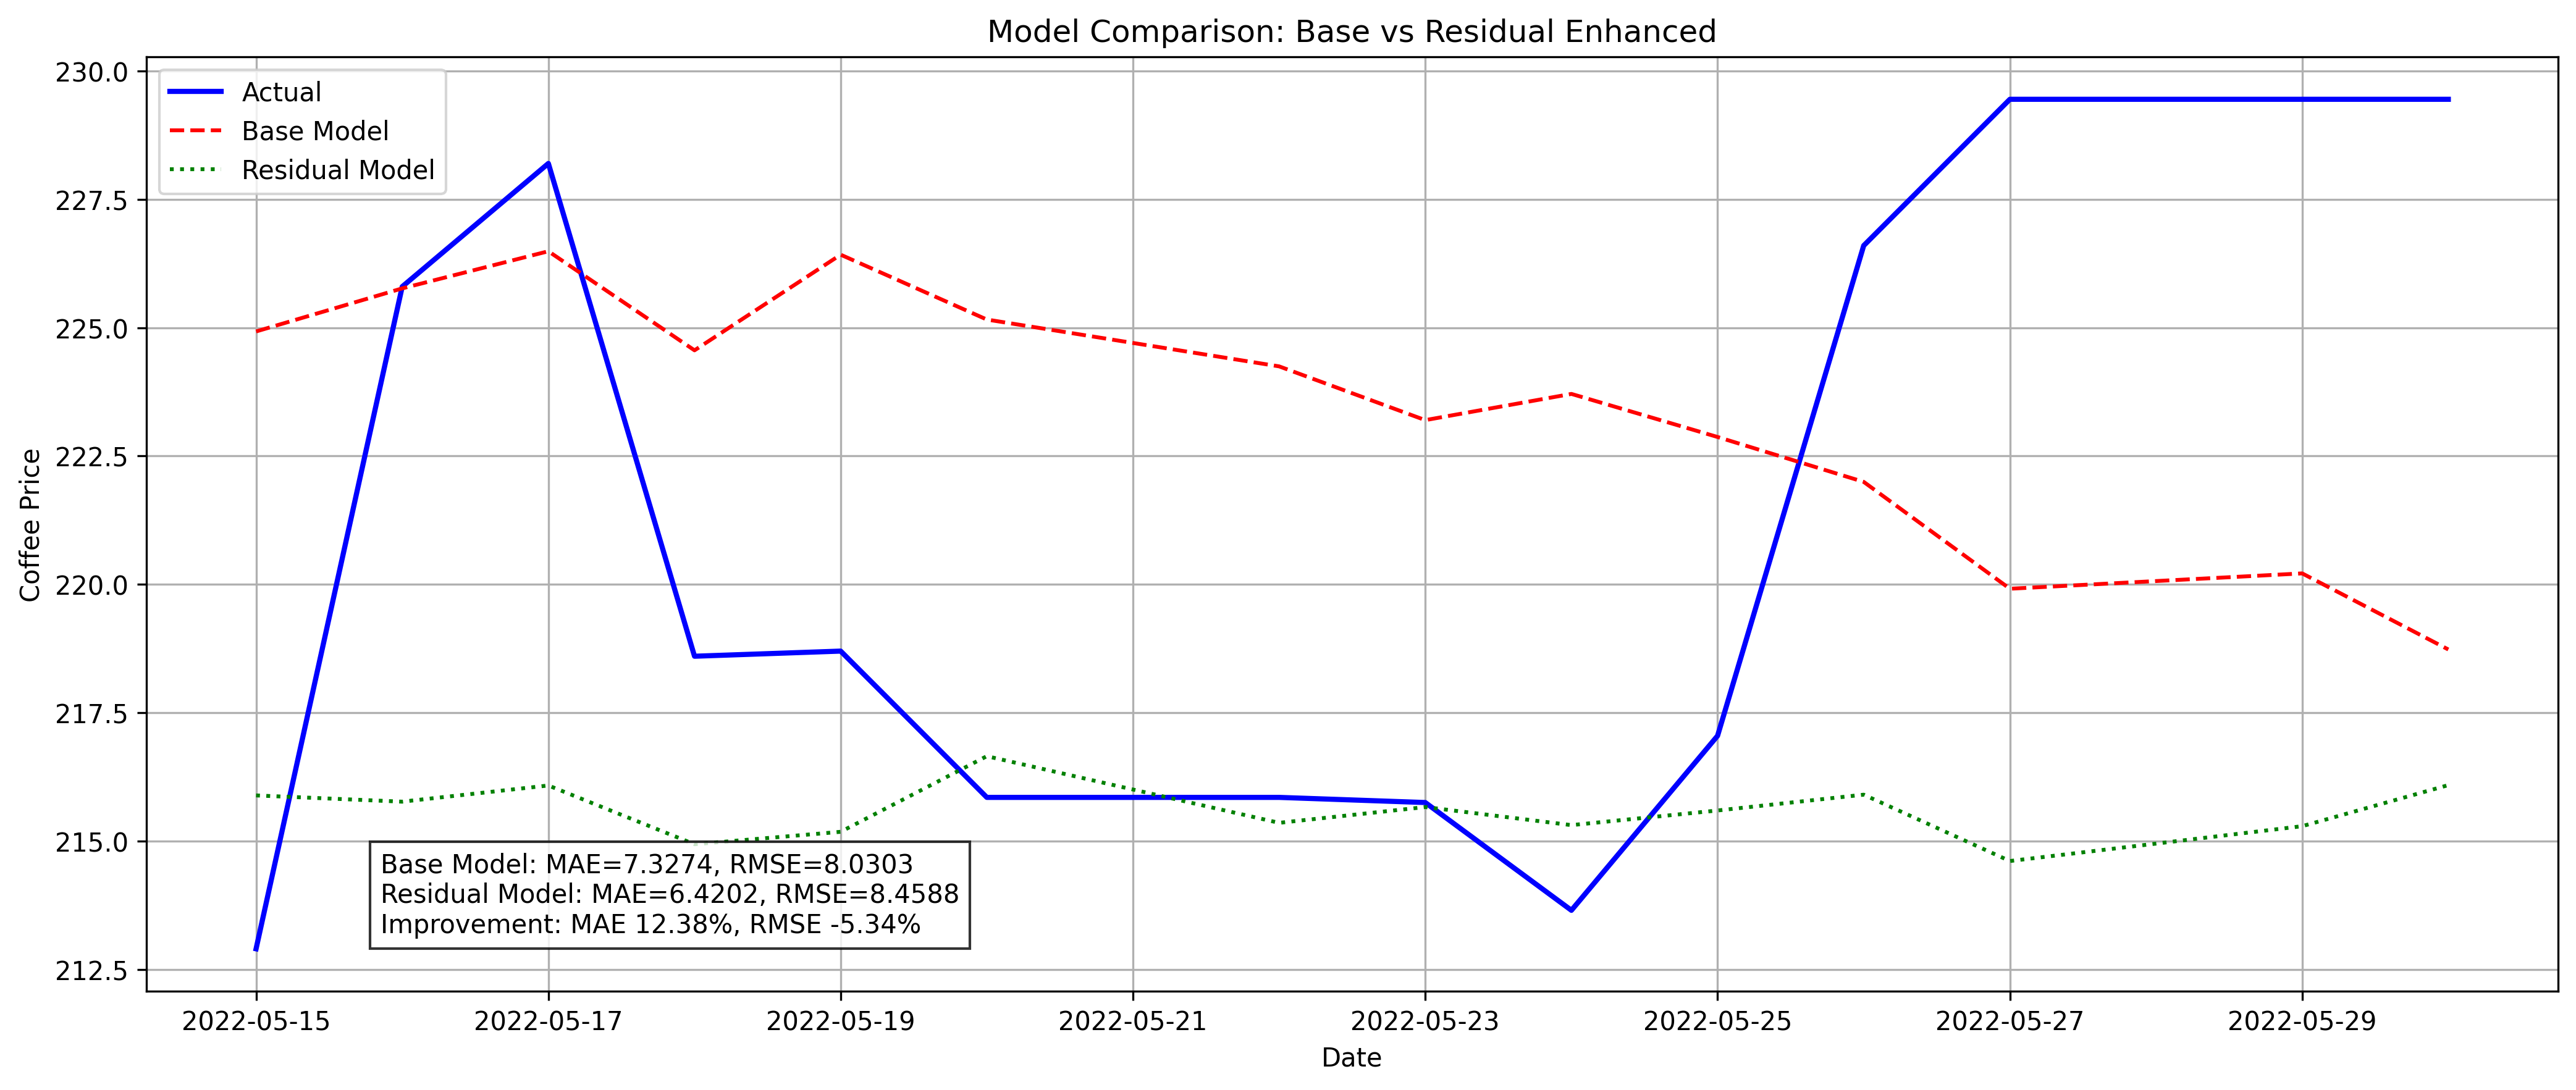

The data file committed next to this chart (first rows):
Model, MAE, RMSE, MAE Improvement, RMSE Improvement
Base Model, 7.327, 8.03, 0.0, 0.0
Residual Model, 6.42, 8.459, 12.38, -5.336
